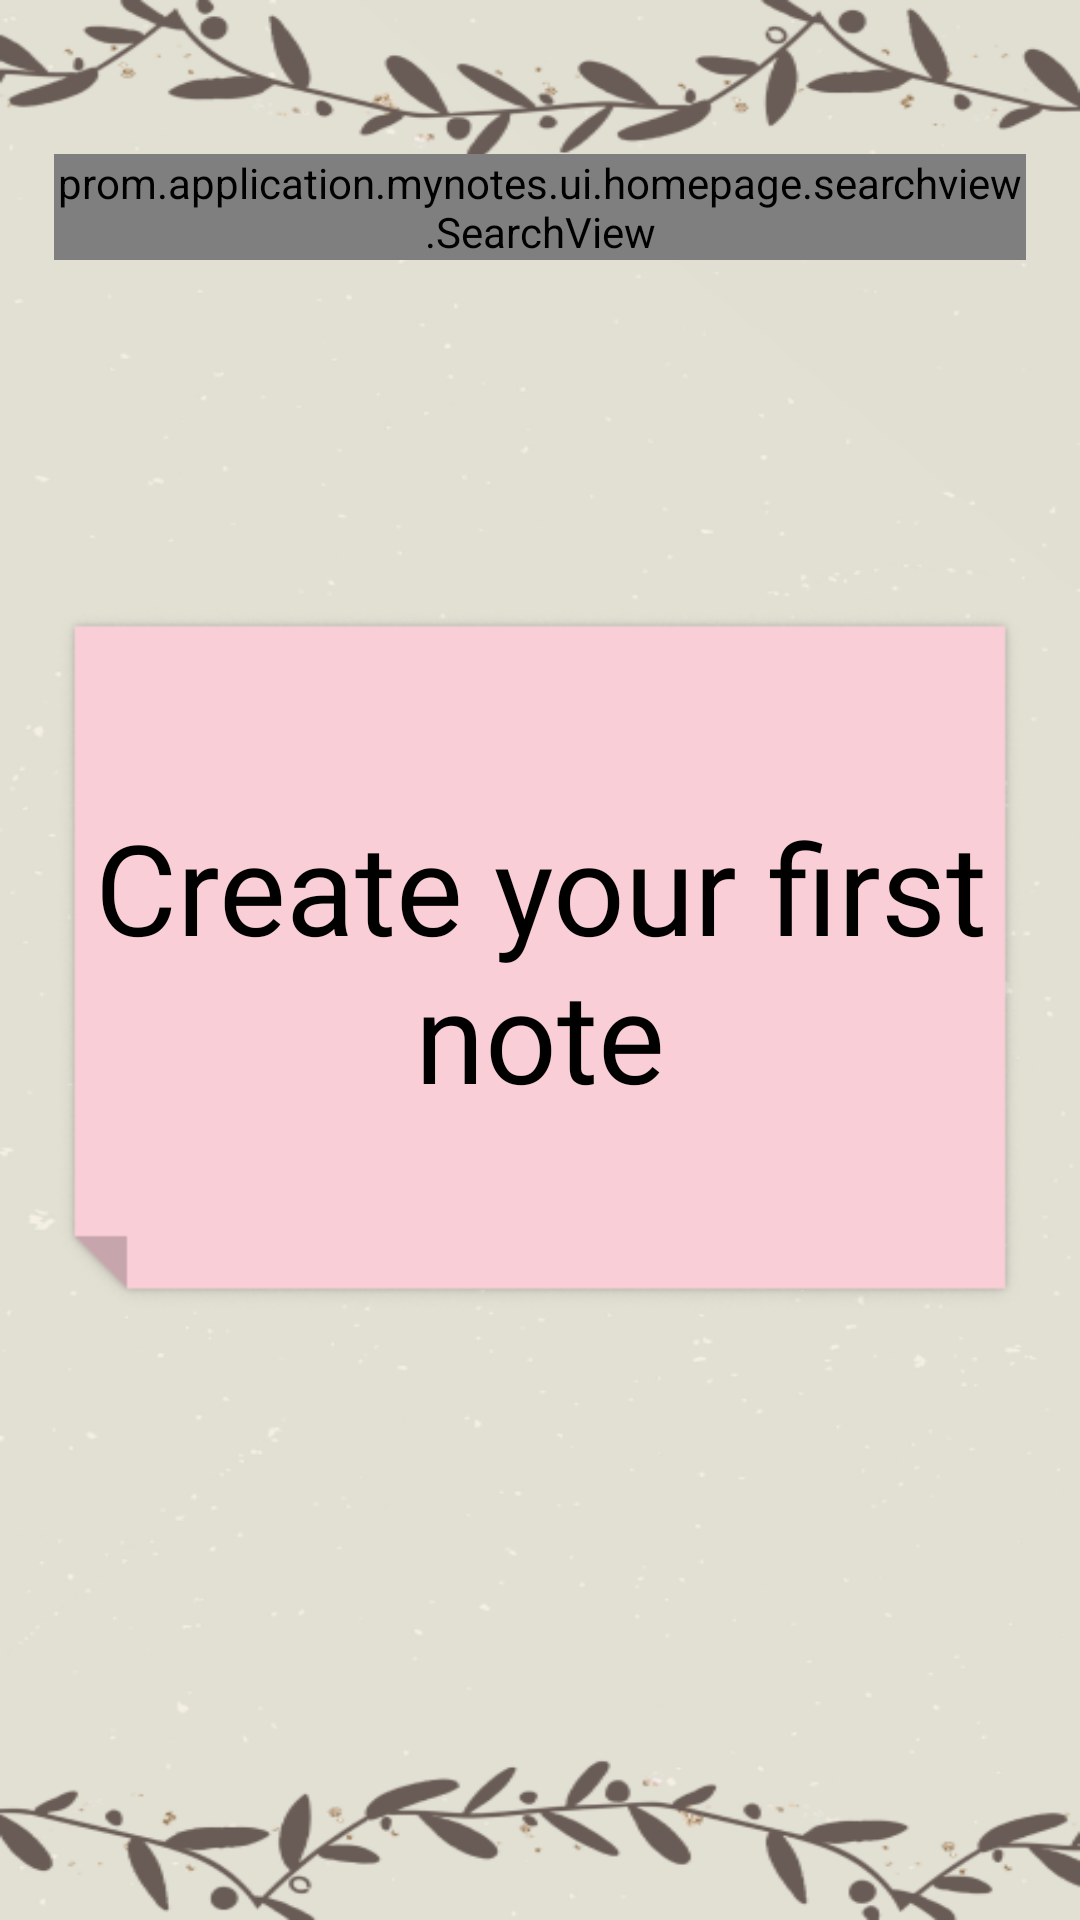

Reconstruct the res/layout file that produces this screen, plus the resources it refers to.
<!-- AndroidManifest.xml: application theme Theme.MyNotes -->
<!-- res/layout/fragment_home_page.xml -->
<?xml version="1.0" encoding="utf-8"?>
<androidx.constraintlayout.widget.ConstraintLayout
    xmlns:android="http://schemas.android.com/apk/res/android"
    xmlns:tools="http://schemas.android.com/tools"
    android:layout_width="match_parent"
    android:layout_height="match_parent"
    android:background="@drawable/main_background"
    xmlns:app="http://schemas.android.com/apk/res-auto"
    tools:context="prom.application.mynotes.ui.homepage.FragmentHomePage">

    <androidx.constraintlayout.widget.Guideline
        android:id="@+id/content_start"
        android:layout_width="0dp"
        android:layout_height="0dp"
        android:orientation="vertical"
        app:layout_constraintGuide_percent="0.05" />

    <androidx.constraintlayout.widget.Guideline
        android:id="@+id/content_end"
        android:layout_width="0dp"
        android:layout_height="0dp"
        android:orientation="vertical"
        app:layout_constraintGuide_percent="0.95" />

    <androidx.constraintlayout.widget.Guideline
        android:id="@+id/content_top"
        android:layout_width="0dp"
        android:layout_height="0dp"
        android:orientation="horizontal"
        app:layout_constraintGuide_percent="0.07" />

    <androidx.constraintlayout.widget.Guideline
        android:id="@+id/content_bot"
        android:layout_width="0dp"
        android:layout_height="0dp"
        android:orientation="horizontal"
        app:layout_constraintGuide_percent="0.9" />

    <androidx.constraintlayout.widget.Guideline
        android:id="@+id/content_center"
        android:layout_width="0dp"
        android:layout_height="0dp"
        android:orientation="horizontal"
        app:layout_constraintGuide_percent="0.5" />

    <androidx.appcompat.widget.AppCompatTextView
        android:id="@+id/text_view_notes"
        android:layout_width="0dp"
        android:layout_height="wrap_content"

        android:text="@string/notes"
        style="@style/TextViewNotesStyle"

        app:layout_constraintTop_toTopOf="@id/content_top"
        app:layout_constraintStart_toStartOf="@id/content_start"
        />

    <prom.application.mynotes.ui.homepage.searchview.SearchView
        android:id="@+id/search_view_search_notes"
        android:layout_width="0dp"
        android:layout_height="wrap_content"

        app:layout_constraintTop_toTopOf="@id/text_view_notes"
        app:layout_constraintBottom_toBottomOf="@id/text_view_notes"
        app:layout_constraintStart_toStartOf="@id/content_start"
        app:layout_constraintEnd_toStartOf="@id/content_end"/>


    <androidx.appcompat.widget.AppCompatImageView
        android:id="@+id/image_view_home_page"
        android:layout_width="0dp"
        android:layout_height="wrap_content"
        android:src="@drawable/sticky_pink"
        android:visibility="visible"

        app:layout_constraintTop_toTopOf="@id/content_center"
        app:layout_constraintBottom_toBottomOf="@id/content_center"
        app:layout_constraintStart_toStartOf="@id/content_start"
        app:layout_constraintEnd_toEndOf="@id/content_end"
        />

    <androidx.appcompat.widget.AppCompatTextView
        android:id="@+id/text_view_create_first_note"
        android:layout_width="0dp"
        android:layout_height="wrap_content"
        android:visibility="visible"

        android:text="@string/create_your_first_note"
        android:textSize="42sp"
        android:textColor="@color/main_text_color"
        android:gravity="center"
        android:fontFamily="@font/orbitron_regular"

        app:layout_constraintTop_toTopOf="@id/image_view_home_page"
        app:layout_constraintBottom_toBottomOf="@id/image_view_home_page"
        app:layout_constraintStart_toStartOf="@id/image_view_home_page"
        app:layout_constraintEnd_toEndOf="@id/image_view_home_page"
        />

    <androidx.appcompat.widget.AppCompatTextView
        android:id="@+id/text_view_note_not_found"
        android:layout_width="0dp"
        android:layout_height="wrap_content"
        android:visibility="gone"

        android:text="@string/file_not_found_try_searching_again"
        android:textSize="60sp"
        android:textColor="@color/main_text_color"
        android:gravity="center"
        android:fontFamily="@font/orbitron_regular"

        app:layout_constraintTop_toBottomOf="@id/search_view_search_notes"
        app:layout_constraintBottom_toBottomOf="@id/content_bot"
        app:layout_constraintStart_toStartOf="@id/content_start"
        app:layout_constraintEnd_toEndOf="@id/content_end"
        />

    <androidx.recyclerview.widget.RecyclerView
        android:id="@+id/recycler_view_notes"
        android:layout_width="0dp"
        android:layout_height="0dp"
        android:visibility="gone"

        android:layout_marginTop="8dp"
        tools:listitem="@layout/item_note"

        app:layout_constraintTop_toBottomOf="@id/search_view_search_notes"
        app:layout_constraintBottom_toBottomOf="@id/content_bot"
        app:layout_constraintStart_toStartOf="@id/content_start"
        app:layout_constraintEnd_toEndOf="@id/content_end"
        />

    <com.google.android.material.floatingactionbutton.FloatingActionButton
        android:id="@+id/floating_button_add_note"
        android:layout_width="70dp"
        android:layout_height="70dp"
        android:background="@null"
        app:backgroundTint="@android:color/transparent"
        android:elevation="0dp"
        app:elevation="0dp"

        android:foreground="@drawable/ic_floating_btn"
        app:shapeAppearance="@style/MyRoundFAB"

        android:contentDescription="@string/add_note"
        app:layout_constraintBottom_toBottomOf="@id/content_bot"
        app:layout_constraintEnd_toEndOf="@id/content_end"
        />


</androidx.constraintlayout.widget.ConstraintLayout>
<!-- res/layout/item_note.xml (included above) -->
<?xml version="1.0" encoding="utf-8"?>
<LinearLayout xmlns:android="http://schemas.android.com/apk/res/android"
    android:id="@+id/card_container"
    android:layout_width="match_parent"
    android:layout_height="wrap_content"
    android:orientation="vertical"
    xmlns:app="http://schemas.android.com/apk/res-auto"
    android:background="@drawable/rv_item_bg"
    android:layout_marginVertical="8dp">

    <androidx.appcompat.widget.AppCompatTextView
        android:id="@+id/text_view_title_text"
        android:layout_width="wrap_content"
        android:layout_height="wrap_content"
        android:fontFamily="@font/orbitron_regular"

        android:text="@string/some_text_for_testing_my_notes_with_design"
        android:textColor="@color/black"
        android:textSize="24sp"
        android:layout_gravity="center"
        android:layout_margin="12dp"
        />

</LinearLayout>
<!-- resources referenced by this layout -->
<resources>
  <color name="black">#FF000000</color>
  <color name="main_text_color">#000000</color>
  <!-- drawable ic_floating_btn: png bitmap (drawable, 19579 bytes) -->
  <!-- drawable main_background: png bitmap (drawable, 77446 bytes) -->
  <!-- drawable rv_item_bg (drawable) -->
  <layer-list xmlns:android="http://schemas.android.com/apk/res/android">
  
      <item>
          <shape android:shape="rectangle">
              <solid android:color="#F9CED7" />
              <size android:width="100dp" android:height="100dp"/>
              <corners android:bottomLeftRadius="22dp"/>
          </shape>
      </item>
  
      <item>
          <rotate
              android:fromDegrees="135"
              android:pivotX="0%"
              android:pivotY="80%">
              <shape android:shape="rectangle">
                  <size android:width="20dp" android:height="20dp"/>
                  <solid android:color="#E2E0D3" />
              </shape>
          </rotate>
      </item>
  </layer-list>
  <!-- drawable sticky_pink: png bitmap (drawable, 11818 bytes) -->
  <string name="add_note">Add note</string>
  <string name="create_your_first_note">Create your first note</string>
  <string name="file_not_found_try_searching_again">File not found. Try searching again.</string>
  <string name="notes">Notes</string>
  <string name="some_text_for_testing_my_notes_with_design">Some text for testing my notes with design</string>
  <style name="MyRoundFAB" parent="ShapeAppearance.MaterialComponents.MediumComponent">
  
          <item name="cornerFamily">rounded</item>
          <item name="cornerSize">50%</item>
  
      </style>
  <style name="TextViewNotesStyle" parent="OrbitronFont">
  
          <item name="android:textColor">@color/main_text_color</item>
          <item name="android:text">@string/notes</item>
          <item name="android:textSize">36sp</item>
  
      </style>
  <style name="Theme.MyNotes" parent="Base.Theme.MyNotes" />
  <style name="OrbitronFont">
  
          <item name="android:fontFamily">@font/orbitron_regular</item>
          <item name="android:textFontWeight" tools:targetApi="p">600</item>
  
      </style>
  <style name="Base.Theme.MyNotes" parent="Theme.Material3.DayNight.NoActionBar">
          
          <item name="android:statusBarColor">@color/main_background_color</item>
          <item name="android:navigationBarColor">@color/main_background_color</item>
          <item name="android:windowLightStatusBar">true</item>
  
          <item name="colorPrimary">@android:color/transparent</item>
          <item name="colorSecondary">@android:color/transparent</item>
          <item name="colorBackgroundFloating">@android:color/transparent</item>
          <item name="android:textColorHint">@color/search_view_hint_color</item>
          <item name="android:textColor">@color/search_view_hint_color</item>
          <item name="android:editTextColor">@color/search_view_hint_color</item>
      </style>
  <color name="main_background_color">#252525</color>
  <color name="search_view_hint_color">#000000</color>
</resources>
